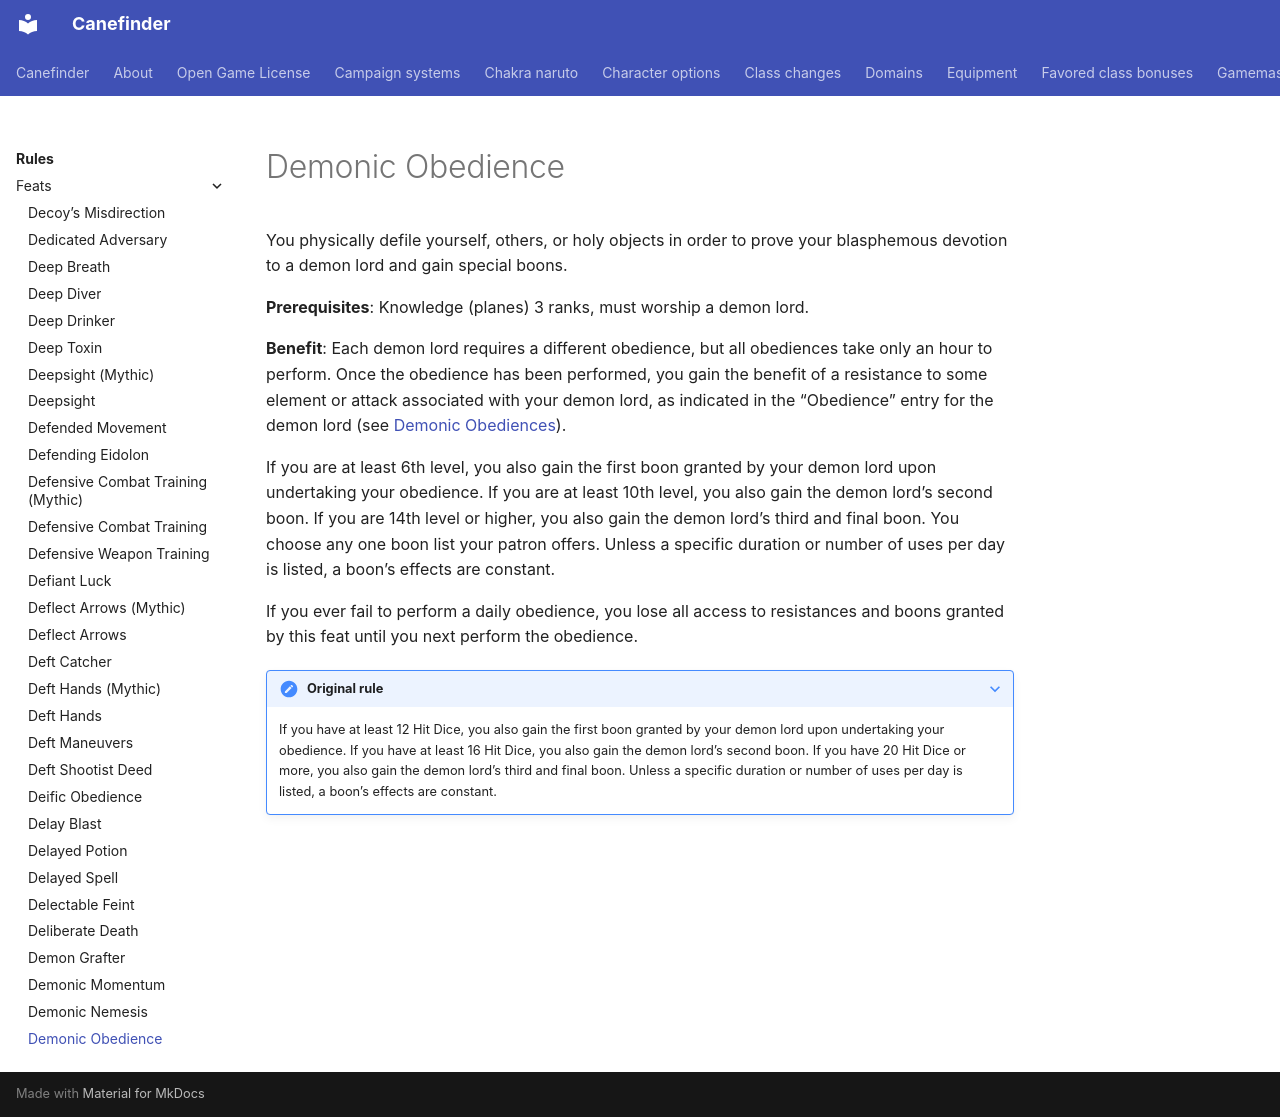

repository: canefinderhouserules/Canefinderhouserules · page: rules/feats/demonic-obedience/index.html · generator: mkdocs

# Demonic Obedience

You physically defile yourself, others, or holy objects in order to prove your blasphemous devotion to a demon lord and gain special boons.

**Prerequisites**: Knowledge (planes) 3 ranks, must worship a demon lord.

**Benefit**: Each demon lord requires a different obedience, but all obediences take only an hour to perform. Once the obedience has been performed, you gain the benefit of a resistance to some element or attack associated with your demon lord, as indicated in the “Obedience” entry for the demon lord (see [Demonic Obediences](../../characters/options/demonic-obediences.md)).

If you are at least 6th level, you also gain the first boon granted by your demon lord upon undertaking your obedience. If you are at least 10th level, you also gain the demon lord’s second boon. If you are 14th level or higher, you also gain the demon lord’s third and final boon. You choose any one boon list your patron offers. Unless a specific duration or number of uses per day is listed, a boon’s effects are constant.

If you ever fail to perform a daily obedience, you lose all access to resistances and boons granted by this feat until you next perform the obedience.

??? note "Original rule"

    If you have at least 12 Hit Dice, you also gain the first boon granted by your demon lord upon undertaking your obedience. If you have at least 16 Hit Dice, you also gain the demon lord’s second boon. If you have 20 Hit Dice or more, you also gain the demon lord’s third and final boon. Unless a specific duration or number of uses per day is listed, a boon’s effects are constant.
